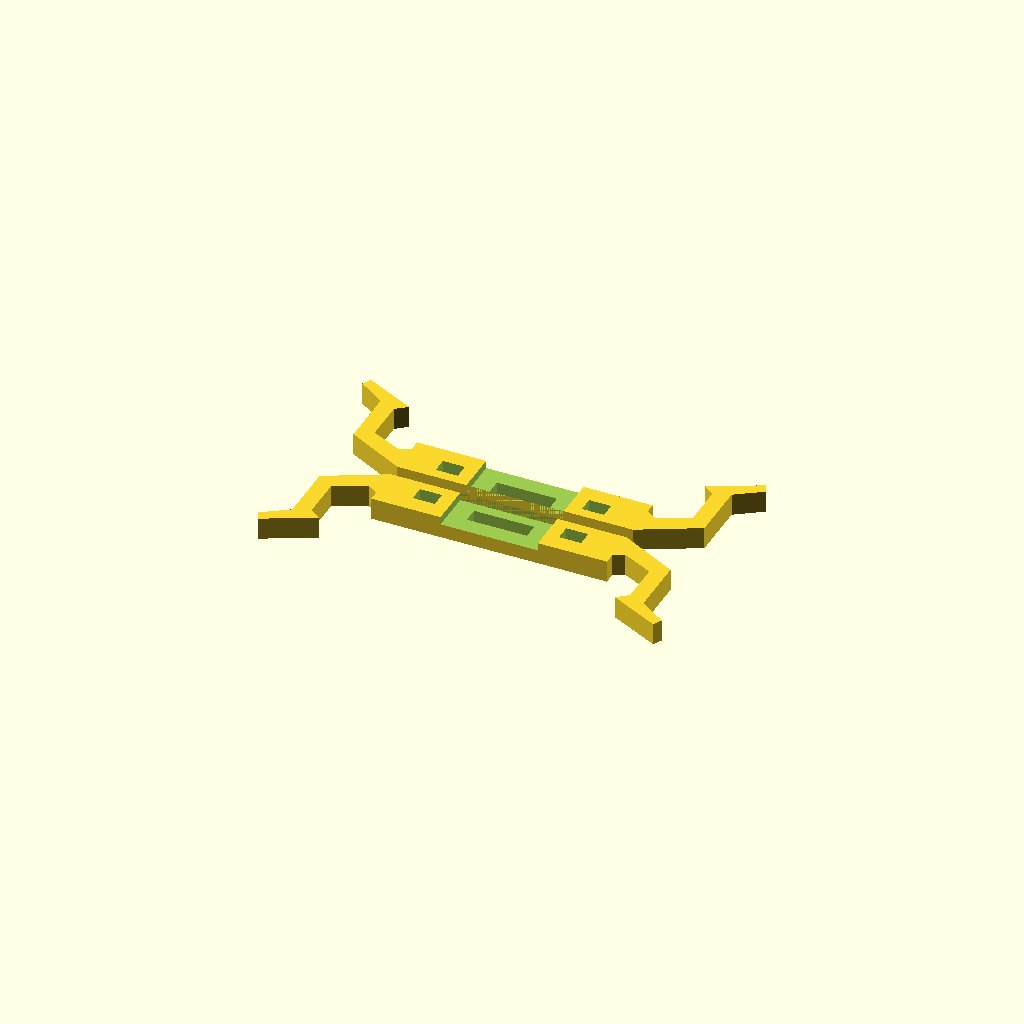
Cell 1 — every parameter at its default value.
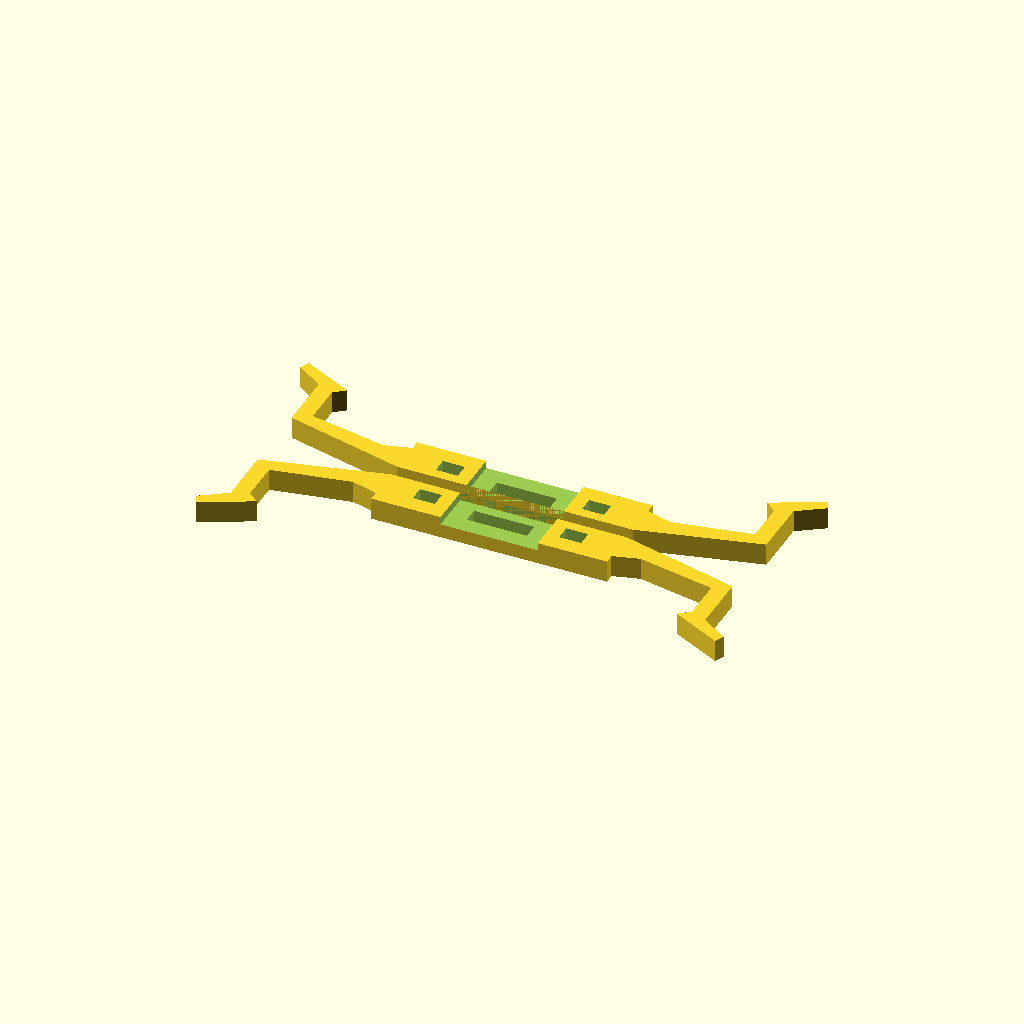
Cell 2: phone_width = 100 (everything else at default).
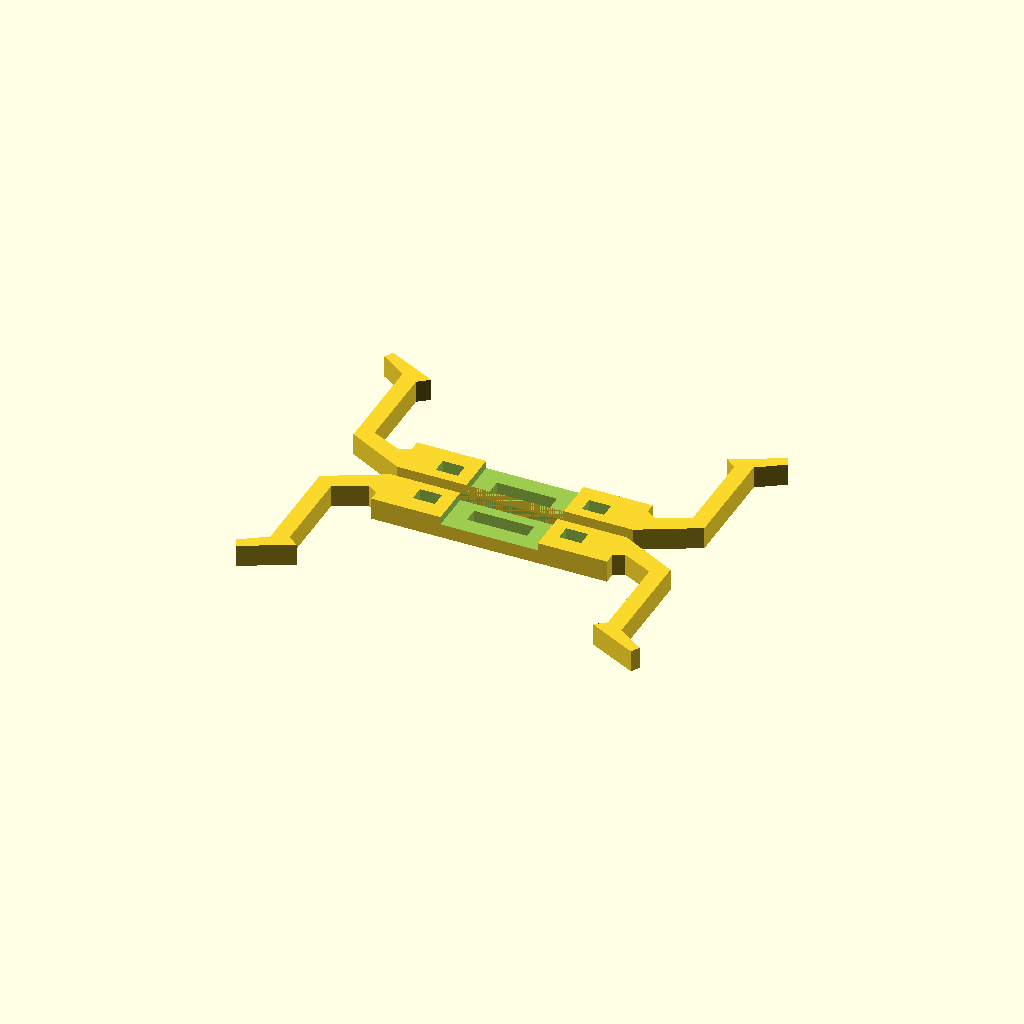
Cell 3: phone_thickness = 20 (everything else at default).
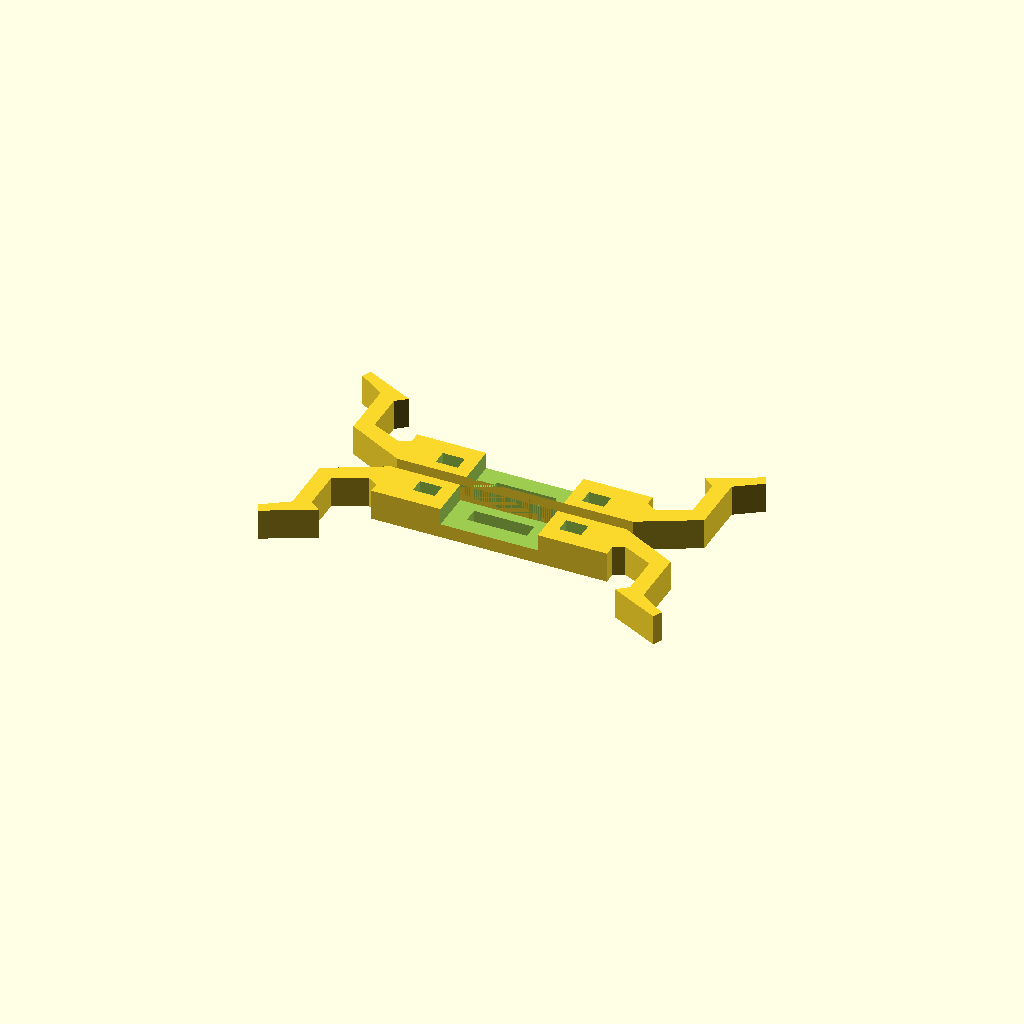
Cell 4: clip_thickness = 7 (everything else at default).
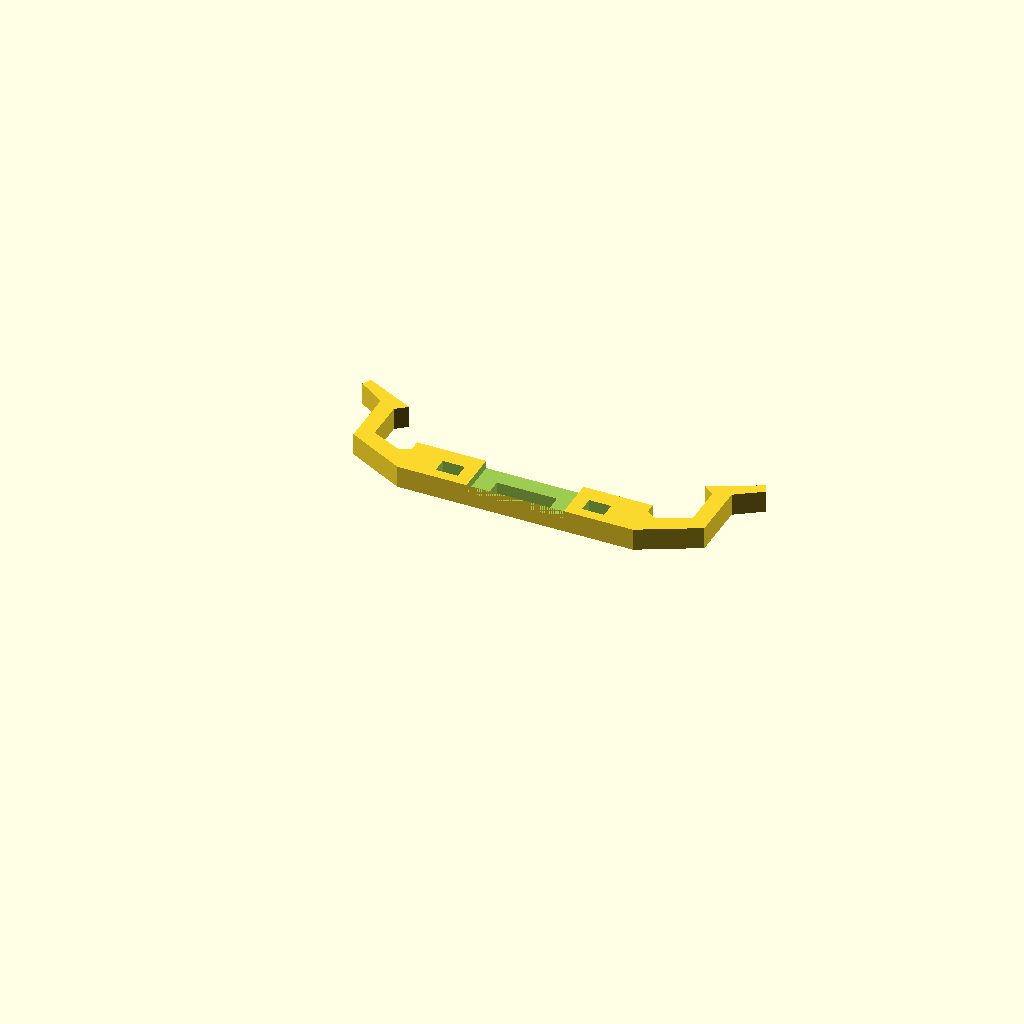
Cell 5: two_clips = "false" (everything else at default).
All cells are drawn from one camera (rotation 55°, 0°, 25°, orthographic, colour scheme Cornfield), so only the parameter changes between them.
OpenSCAD source file inputs/thingiverse/files/thing-3013142/files/MountClip04.scad:
// in mm.  ZTE Speed is 66, Moto E4 is 72
phone_width = 72; // [54:0.5:100]

// in mm.  ZTE Speed is 10.2, Moto E4 is 9.3
phone_thickness = 9.3; //[5:0.1:20]

// in mm.  Original ServoCity clip thickness is 3.2, suggest 5 for added strength
clip_thickness=5; //[3.2:0.1:7.0]

// two clips or single clip?
two_clips="true"; //[true,false]



// preview[view:south, tilt:top]

/* [Hidden] */
ht=3.2;
cWid=3.7; // mm. width of clips

i2m = 25.4; // inches to mm

// base with slots
bLen=53.3;
bWid=9.6;

wholeClip();


if (two_clips=="true") {
translate([0,-3,0])
mirror([0,1,0])
wholeClip();
}

module wholeClip() {

difference() {
    
    cube([bLen, bWid, clip_thickness]);
    
    if (clip_thickness>3.2) {
    translate([bLen/2-(22)/2, 0,ht])
    cube([22, bWid+2, clip_thickness]);
    }
    
    translate([bLen/2-(13.3+0.3)/2, 2.3, -2])
    cube([13.3+0.3, ht+0.3, 10]);
    
    translate([bLen/2-1.5/2*i2m, 2.3, -2])
    cube([5,ht+0.3, 10]);
    
    translate([bLen/2+1.5/2*i2m -5, 2.3, -2])
    cube([5,ht+0.3, 10]);
}

clip();

translate([bLen,0,0])
mirror([1,0,0])
clip();

module clip() {
linear_extrude(height=clip_thickness)
polygon([
[0,0],
[bLen/2 - phone_width/2-cWid, bWid*0.7],
[bLen/2 - phone_width/2-cWid, bWid+phone_thickness+1],
[bLen/2 - phone_width/2-6-cWid, bWid+phone_thickness+5],
[bLen/2 - phone_width/2-5-cWid, bWid+phone_thickness+7],
[bLen/2 - phone_width/2 +2.5, bWid+phone_thickness+1.5],
[bLen/2 - phone_width/2 , bWid+phone_thickness-0.5],
[bLen/2 - phone_width/2 , bWid-0.5],
[(bLen/2 - phone_width/2)/4 , bWid*0.6],
[1,bWid*0.8]]);
}

}
Customizer parameters (derived from the source; name, type, default, range or options):
phone_width: number, default 72, range 54 to 100, step 0.5
phone_thickness: number, default 9.3, range 5 to 20, step 0.1
clip_thickness: number, default 5, range 3.2 to 7, step 0.1
two_clips: string, default "true", options "true", "false"
